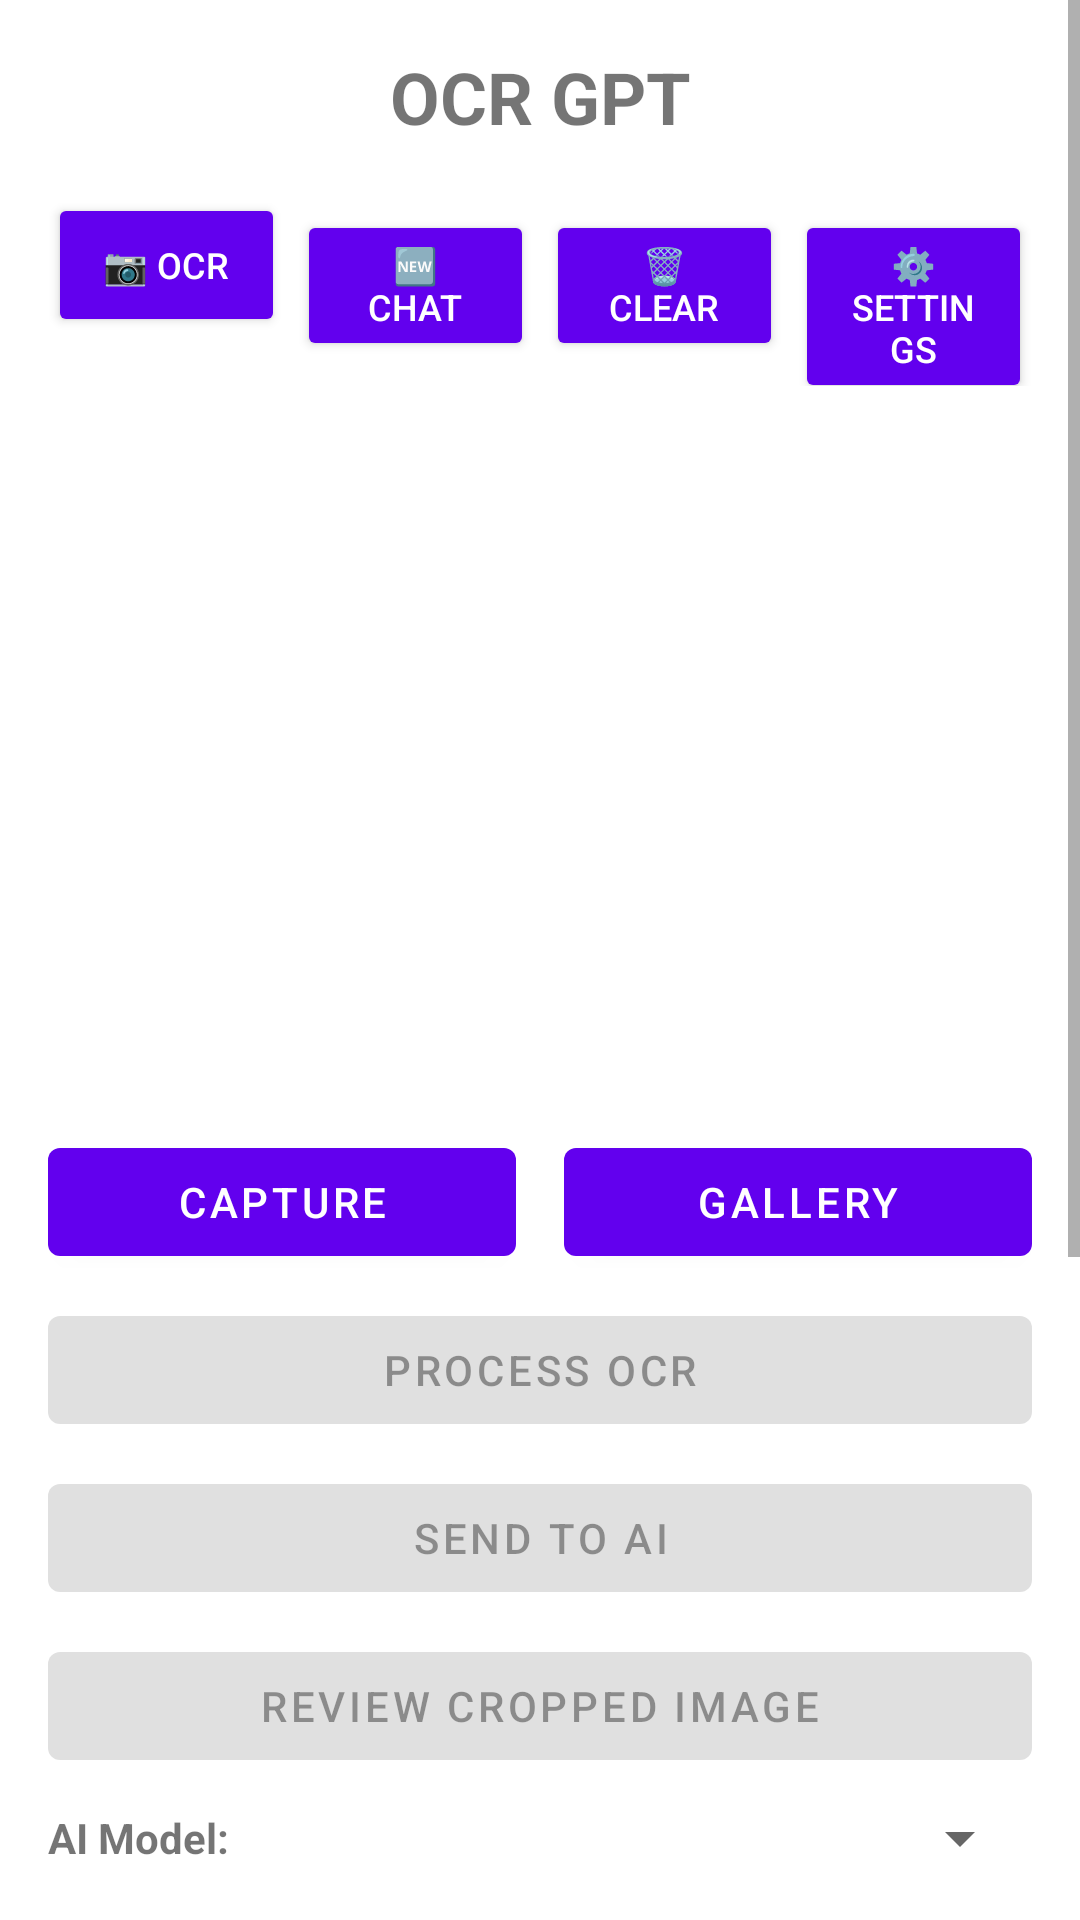

This screen was rendered from an Android layout file. Write that file and the resources it references.
<!-- AndroidManifest.xml: activity theme Theme.OCRGPT -->
<!-- res/layout/activity_main.xml -->
<?xml version="1.0" encoding="utf-8"?>
<ScrollView xmlns:android="http://schemas.android.com/apk/res/android"
    xmlns:app="http://schemas.android.com/apk/res-auto"
    xmlns:tools="http://schemas.android.com/tools"
    android:id="@+id/scroll_view"
    android:layout_width="match_parent"
    android:layout_height="match_parent"
    android:fillViewport="true"
    tools:context=".MainActivity">

    <LinearLayout
        android:layout_width="match_parent"
        android:layout_height="wrap_content"
        android:orientation="vertical"
        android:padding="16dp"
        tools:context=".MainActivity">

    <TextView
        android:layout_width="match_parent"
        android:layout_height="wrap_content"
        android:text="OCR GPT"
        android:textSize="24sp"
        android:textStyle="bold"
        android:gravity="center"
        android:layout_marginBottom="16dp"
        android:contentDescription="OCR GPT - AI-powered text recognition and analysis app" />

    <LinearLayout
        android:layout_width="match_parent"
        android:layout_height="wrap_content"
        android:orientation="horizontal"
        android:layout_marginBottom="16dp">

        <Button
            android:id="@+id/btn_mode_toggle"
            android:layout_width="0dp"
            android:layout_height="wrap_content"
            android:layout_weight="1"
            android:text="📷 OCR"
            android:layout_marginEnd="2dp"
            android:textSize="12sp"
            android:contentDescription="Toggle between OCR mode and Chat mode"
            style="@style/Widget.AppCompat.Button.Colored" />

        <Button
            android:id="@+id/btn_new_conversation"
            android:layout_width="0dp"
            android:layout_height="wrap_content"
            android:layout_weight="1"
            android:text="🆕 Chat"
            android:layout_marginStart="2dp"
            android:layout_marginEnd="2dp"
            android:textSize="12sp"
            android:contentDescription="Start new conversation"
            style="@style/Widget.AppCompat.Button.Colored" />

        <Button
            android:id="@+id/btn_clear"
            android:layout_width="0dp"
            android:layout_height="wrap_content"
            android:layout_weight="1"
            android:text="🗑️ Clear"
            android:layout_marginStart="2dp"
            android:layout_marginEnd="2dp"
            android:textSize="12sp"
            style="@style/Widget.AppCompat.Button.Colored" />

        <Button
            android:id="@+id/btn_settings"
            android:layout_width="0dp"
            android:layout_height="wrap_content"
            android:layout_weight="1"
            android:text="⚙️ Settings"
            android:layout_marginStart="2dp"
            android:textSize="12sp"
            style="@style/Widget.AppCompat.Button.Colored" />

    </LinearLayout>

    <ImageView
        android:id="@+id/image_preview"
        android:layout_width="match_parent"
        android:layout_height="200dp"
        android:scaleType="centerCrop"
        android:layout_marginBottom="16dp" />

    <LinearLayout
        android:layout_width="match_parent"
        android:layout_height="wrap_content"
        android:orientation="horizontal"
        android:layout_marginTop="16dp">

        <Button
            android:id="@+id/btn_capture"
            android:layout_width="0dp"
            android:layout_height="wrap_content"
            android:layout_weight="1"
            android:text="Capture"
            android:layout_marginEnd="8dp" />

        <Button
            android:id="@+id/btn_gallery"
            android:layout_width="0dp"
            android:layout_height="wrap_content"
            android:layout_weight="1"
            android:text="Gallery"
            android:layout_marginStart="8dp" />

    </LinearLayout>

    <Button
        android:id="@+id/btn_process"
        android:layout_width="match_parent"
        android:layout_height="wrap_content"
        android:text="Process OCR"
        android:layout_marginTop="8dp"
        android:enabled="false" />

    <Button
        android:id="@+id/btn_send_ai"
        android:layout_width="match_parent"
        android:layout_height="wrap_content"
        android:text="Send to AI"
        android:layout_marginTop="8dp"
        android:enabled="false" />

    <Button
        android:id="@+id/btn_review_image"
        android:layout_width="match_parent"
        android:layout_height="wrap_content"
        android:text="Review Cropped Image"
        android:layout_marginTop="8dp"
        android:enabled="false" />

    <LinearLayout
        android:layout_width="match_parent"
        android:layout_height="wrap_content"
        android:orientation="horizontal"
        android:layout_marginTop="8dp">

        <TextView
            android:layout_width="wrap_content"
            android:layout_height="wrap_content"
            android:text="AI Model:"
            android:textStyle="bold"
            android:layout_gravity="center_vertical"
            android:layout_marginEnd="8dp" />

        <Spinner
            android:id="@+id/spinner_model"
            android:layout_width="0dp"
            android:layout_height="wrap_content"
            android:layout_weight="1" />

    </LinearLayout>

    <ScrollView
        android:layout_width="match_parent"
        android:layout_height="0dp"
        android:layout_weight="1"
        android:layout_marginTop="16dp">

        <LinearLayout
            android:layout_width="match_parent"
            android:layout_height="wrap_content"
            android:orientation="vertical">

            <TextView
                android:layout_width="match_parent"
                android:layout_height="wrap_content"
                android:text="Prompt:"
                android:textStyle="bold"
                android:layout_marginBottom="8dp" />

            <LinearLayout
                android:layout_width="match_parent"
                android:layout_height="wrap_content"
                android:orientation="horizontal"
                android:layout_marginBottom="8dp">

                <EditText
                    android:id="@+id/et_prompt"
                    android:layout_width="0dp"
                    android:layout_height="wrap_content"
                    android:layout_weight="1"
                    android:background="@android:color/white"
                    android:padding="12dp"
                    android:minHeight="120dp"
                    android:textColor="@android:color/black"
                    android:textSize="14sp"
                    android:scrollbars="vertical"
                    android:gravity="top|start"
                    android:inputType="textMultiLine|textCapSentences"
                    android:hint="Prompt will appear here..."
                    android:maxLines="15"
                    android:overScrollMode="always"
                    android:fadeScrollbars="false"
                    android:imeOptions="actionDone"
                    android:importantForAutofill="no" />

                <Button
                    android:id="@+id/btn_copy_ocr"
                    android:layout_width="wrap_content"
                    android:layout_height="wrap_content"
                    android:text="Copy"
                    android:layout_marginStart="8dp" />

            </LinearLayout>

            <TextView
                android:layout_width="match_parent"
                android:layout_height="wrap_content"
                android:text="AI Response:"
                android:textStyle="bold"
                android:textColor="@android:color/black"
                android:textSize="16sp"
                android:layout_marginTop="16dp"
                android:layout_marginBottom="8dp" />

            <LinearLayout
                android:layout_width="match_parent"
                android:layout_height="wrap_content"
                android:orientation="horizontal">

                <WebView
                    android:id="@+id/tv_ai_response"
                    android:layout_width="0dp"
                    android:layout_height="wrap_content"
                    android:layout_weight="1"
                    android:background="@android:color/white"
                    android:padding="12dp"
                    android:minHeight="120dp"
                    android:textColor="@android:color/black"
                    android:textSize="14sp"
                    android:scrollbars="vertical"
                    android:fadeScrollbars="false"
                    android:text="No AI response yet..." />

                <Button
                    android:id="@+id/btn_copy_ai"
                    android:layout_width="wrap_content"
                    android:layout_height="wrap_content"
                    android:text="Copy"
                    android:layout_marginStart="8dp" />

            </LinearLayout>

        </LinearLayout>

    </ScrollView>

</LinearLayout>

</ScrollView>
<!-- resources referenced by this layout -->
<resources>
  <style name="Theme.OCRGPT" parent="Theme.MaterialComponents.DayNight.DarkActionBar">
          
          <item name="colorPrimary">@color/purple_500</item>
          <item name="colorPrimaryVariant">@color/purple_700</item>
          <item name="colorOnPrimary">@color/white</item>
          
          <item name="colorSecondary">@color/teal_200</item>
          <item name="colorSecondaryVariant">@color/teal_700</item>
          <item name="colorOnSecondary">@color/black</item>
          
          <item name="android:statusBarColor" tools:targetApi="l">?attr/colorPrimaryVariant</item>
          
      </style>
  <!-- not gathered from this repository: default colours our renderer supplied (Android Studio template values) -->
  <color name="purple_500">#FF6200EE</color>
  <color name="purple_700">#FF3700B3</color>
  <color name="teal_200">#FF03DAC5</color>
  <color name="teal_700">#FF018786</color>
  <color name="black">#FF000000</color>
  <color name="white">#FFFFFFFF</color>
</resources>
